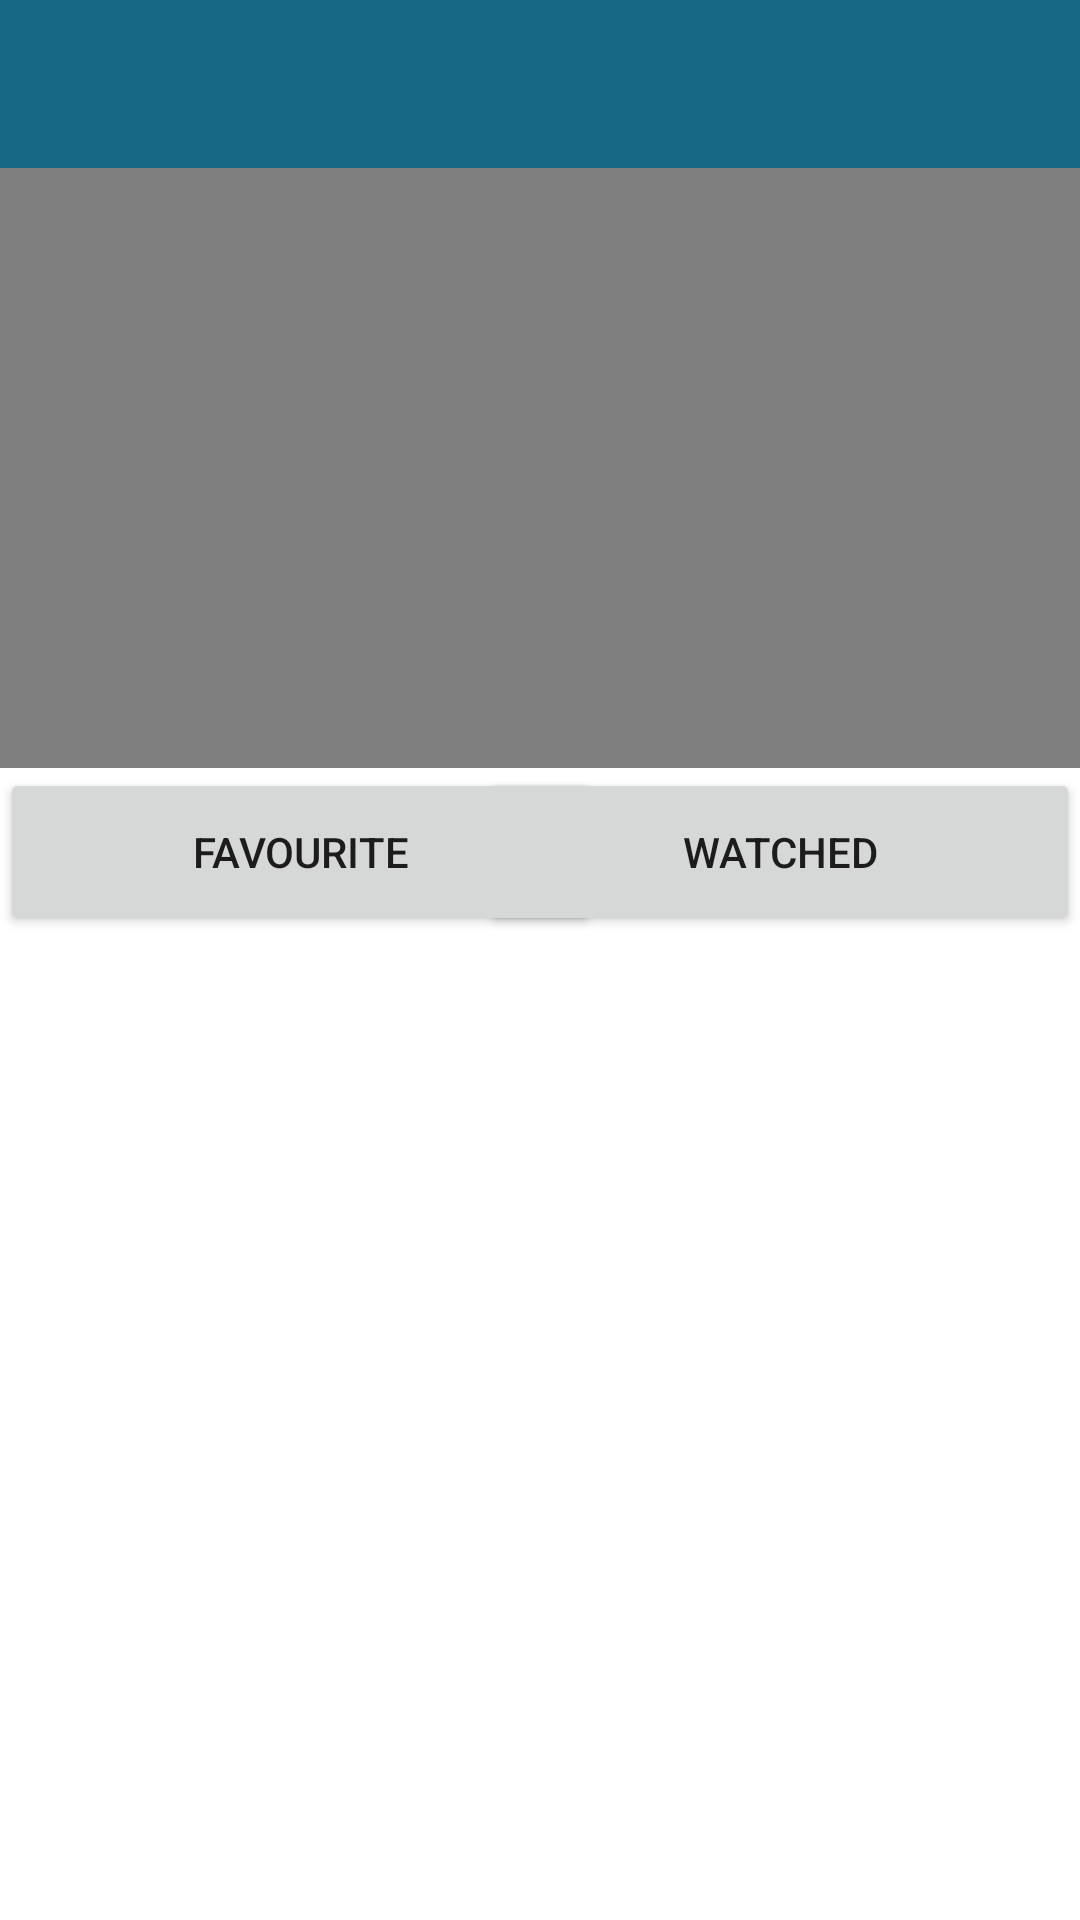

Layout XML and referenced resources for this Android screen:
<!-- AndroidManifest.xml: application theme AppTheme -->
<!-- res/layout/activity_movie_detail.xml -->
<?xml version="1.0" encoding="utf-8"?>
<androidx.constraintlayout.widget.ConstraintLayout xmlns:android="http://schemas.android.com/apk/res/android"
    xmlns:tools="http://schemas.android.com/tools"
    android:layout_width="match_parent"
    android:layout_height="match_parent"
    xmlns:app="http://schemas.android.com/apk/res-auto"
    tools:context=".ui.movies.MovieDetailActivity"
    android:background="@android:color/white">


    <androidx.appcompat.widget.Toolbar
        android:id="@+id/tb_detail"
        android:layout_width="match_parent"
        android:layout_height="56dp"
        android:background="#186783"
        app:layout_constraintTop_toTopOf="parent"
        app:layout_constraintRight_toRightOf="parent"
        app:layout_constraintLeft_toLeftOf="parent">

        <ImageView
            android:id="@+id/iv_poster"
            android:layout_width="64dp"
            android:layout_height="match_parent"
            app:layout_constraintTop_toTopOf="@id/tb_detail"
            />
    </androidx.appcompat.widget.Toolbar>


    <VideoView
        android:id="@+id/vw_detail"
        android:layout_width="match_parent"
        android:layout_height="200dp"
        app:layout_constraintTop_toBottomOf="@id/tb_detail"/>

    <Button
        android:id="@+id/btn_fav_detail"
        android:layout_width="200dp"
        android:layout_height="56dp"
        android:text="Favourite"
        app:layout_constraintLeft_toLeftOf="parent"
        app:layout_constraintTop_toBottomOf="@id/vw_detail"/>

    <Button
        android:id="@+id/btn_wat_detail"
        android:layout_width="200dp"
        android:layout_height="56dp"
        android:text="Watched"
        app:layout_constraintRight_toRightOf="parent"
        app:layout_constraintTop_toBottomOf="@id/vw_detail"/>

    <TextView
        android:id="@+id/overview"
        android:layout_width="match_parent"
        android:layout_height="300dp"
        app:layout_constraintTop_toBottomOf="@id/btn_fav_detail"/>
    <TextView
        android:id="@+id/year"
        android:layout_width="100dp"
        android:layout_height="56dp"
        app:layout_constraintTop_toBottomOf="@id/overview"
        app:layout_constraintLeft_toLeftOf="parent"/>
    <TextView
        android:id="@+id/genre_list"
        android:layout_width="wrap_content"
        android:layout_height="wrap_content"
        app:layout_constraintTop_toBottomOf="@id/overview"
        app:layout_constraintRight_toRightOf="parent"
        app:layout_constraintLeft_toRightOf="@id/year"/>





</androidx.constraintlayout.widget.ConstraintLayout>
<!-- resources referenced by this layout -->
<resources>
  <style name="AppTheme" parent="Theme.AppCompat.Light.NoActionBar">
          
          <item name="colorPrimary">#186783</item>
          <item name="colorPrimaryDark">#186783</item>
          <item name="colorAccent">#186783</item>
      </style>
</resources>
